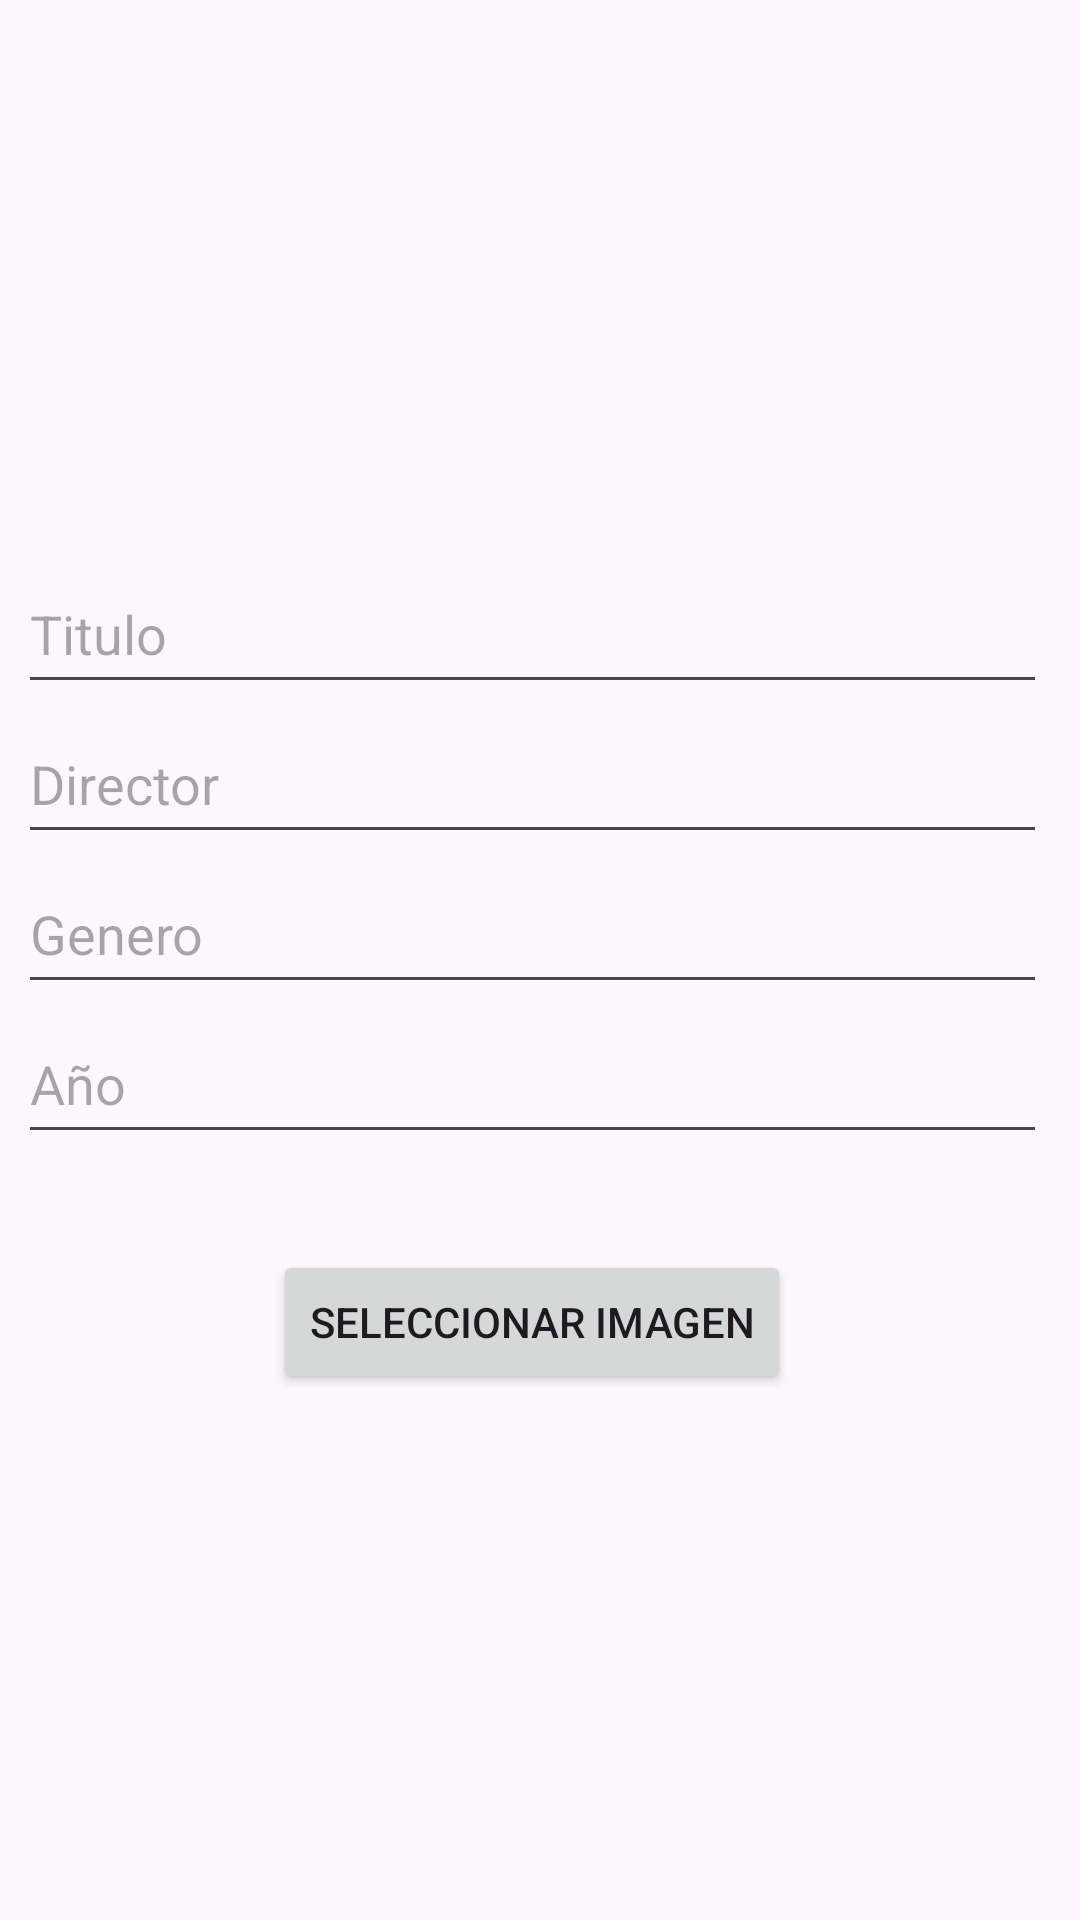

Layout XML and referenced resources for this Android screen:
<!-- AndroidManifest.xml: application theme Theme.Peliculas -->
<!-- res/layout/newpelicula.xml -->
<?xml version="1.0" encoding="utf-8"?>
<androidx.constraintlayout.widget.ConstraintLayout xmlns:android="http://schemas.android.com/apk/res/android"
    xmlns:tools="http://schemas.android.com/tools"
    android:layout_width="match_parent"
    xmlns:app="http://schemas.android.com/apk/res-auto"

    android:layout_height="match_parent">

    <LinearLayout
        android:layout_width="355dp"
        android:layout_height="661dp"
        android:gravity="center"
        android:orientation="vertical"
        tools:ignore="MissingConstraints"
        tools:layout_editor_absoluteX="36dp"
        tools:layout_editor_absoluteY="26dp">


        <ImageView
            android:id="@+id/imageView2"
            android:layout_width="117dp"
            android:layout_height="135dp"
            android:layout_marginTop="-147dp"
            android:layout_marginBottom="50dp"
            android:gravity="center"
            app:srcCompat="@drawable/claqueta"
            tools:ignore="MissingConstraints"
            tools:layout_editor_absoluteX="149dp"
            tools:layout_editor_absoluteY="89dp" />

        <EditText
            android:id="@+id/titulo"
            android:layout_width="343dp"
            android:layout_height="50dp"
            android:layout_marginTop="-50dp"
            android:hint="Titulo"

            tools:ignore="MissingConstraints" />

        <EditText
            android:id="@+id/director"
            android:layout_width="343dp"
            android:layout_height="50dp"
            android:hint="Director"
            tools:ignore="MissingConstraints" />

        <EditText
            android:id="@+id/genero"
            android:layout_width="343dp"
            android:layout_height="50dp"
            android:hint="Genero"
            tools:ignore="MissingConstraints" />

        <EditText
            android:id="@+id/anno"
            android:layout_width="343dp"
            android:layout_height="50dp"
            android:layout_marginBottom="16dp"
            android:hint="Año"
            tools:ignore="MissingConstraints" />



        <Button
            android:id="@+id/botonimagen"
            android:layout_width="wrap_content"
            android:layout_height="wrap_content"
            android:layout_marginTop="16dp"
            android:text="Seleccionar imagen" />
    </LinearLayout>


</androidx.constraintlayout.widget.ConstraintLayout>
<!-- resources referenced by this layout -->
<resources>
  <style name="Theme.Peliculas" parent="Base.Theme.Peliculas" />
  <style name="Base.Theme.Peliculas" parent="Theme.Material3.DayNight.NoActionBar">
          
          
      </style>
</resources>
